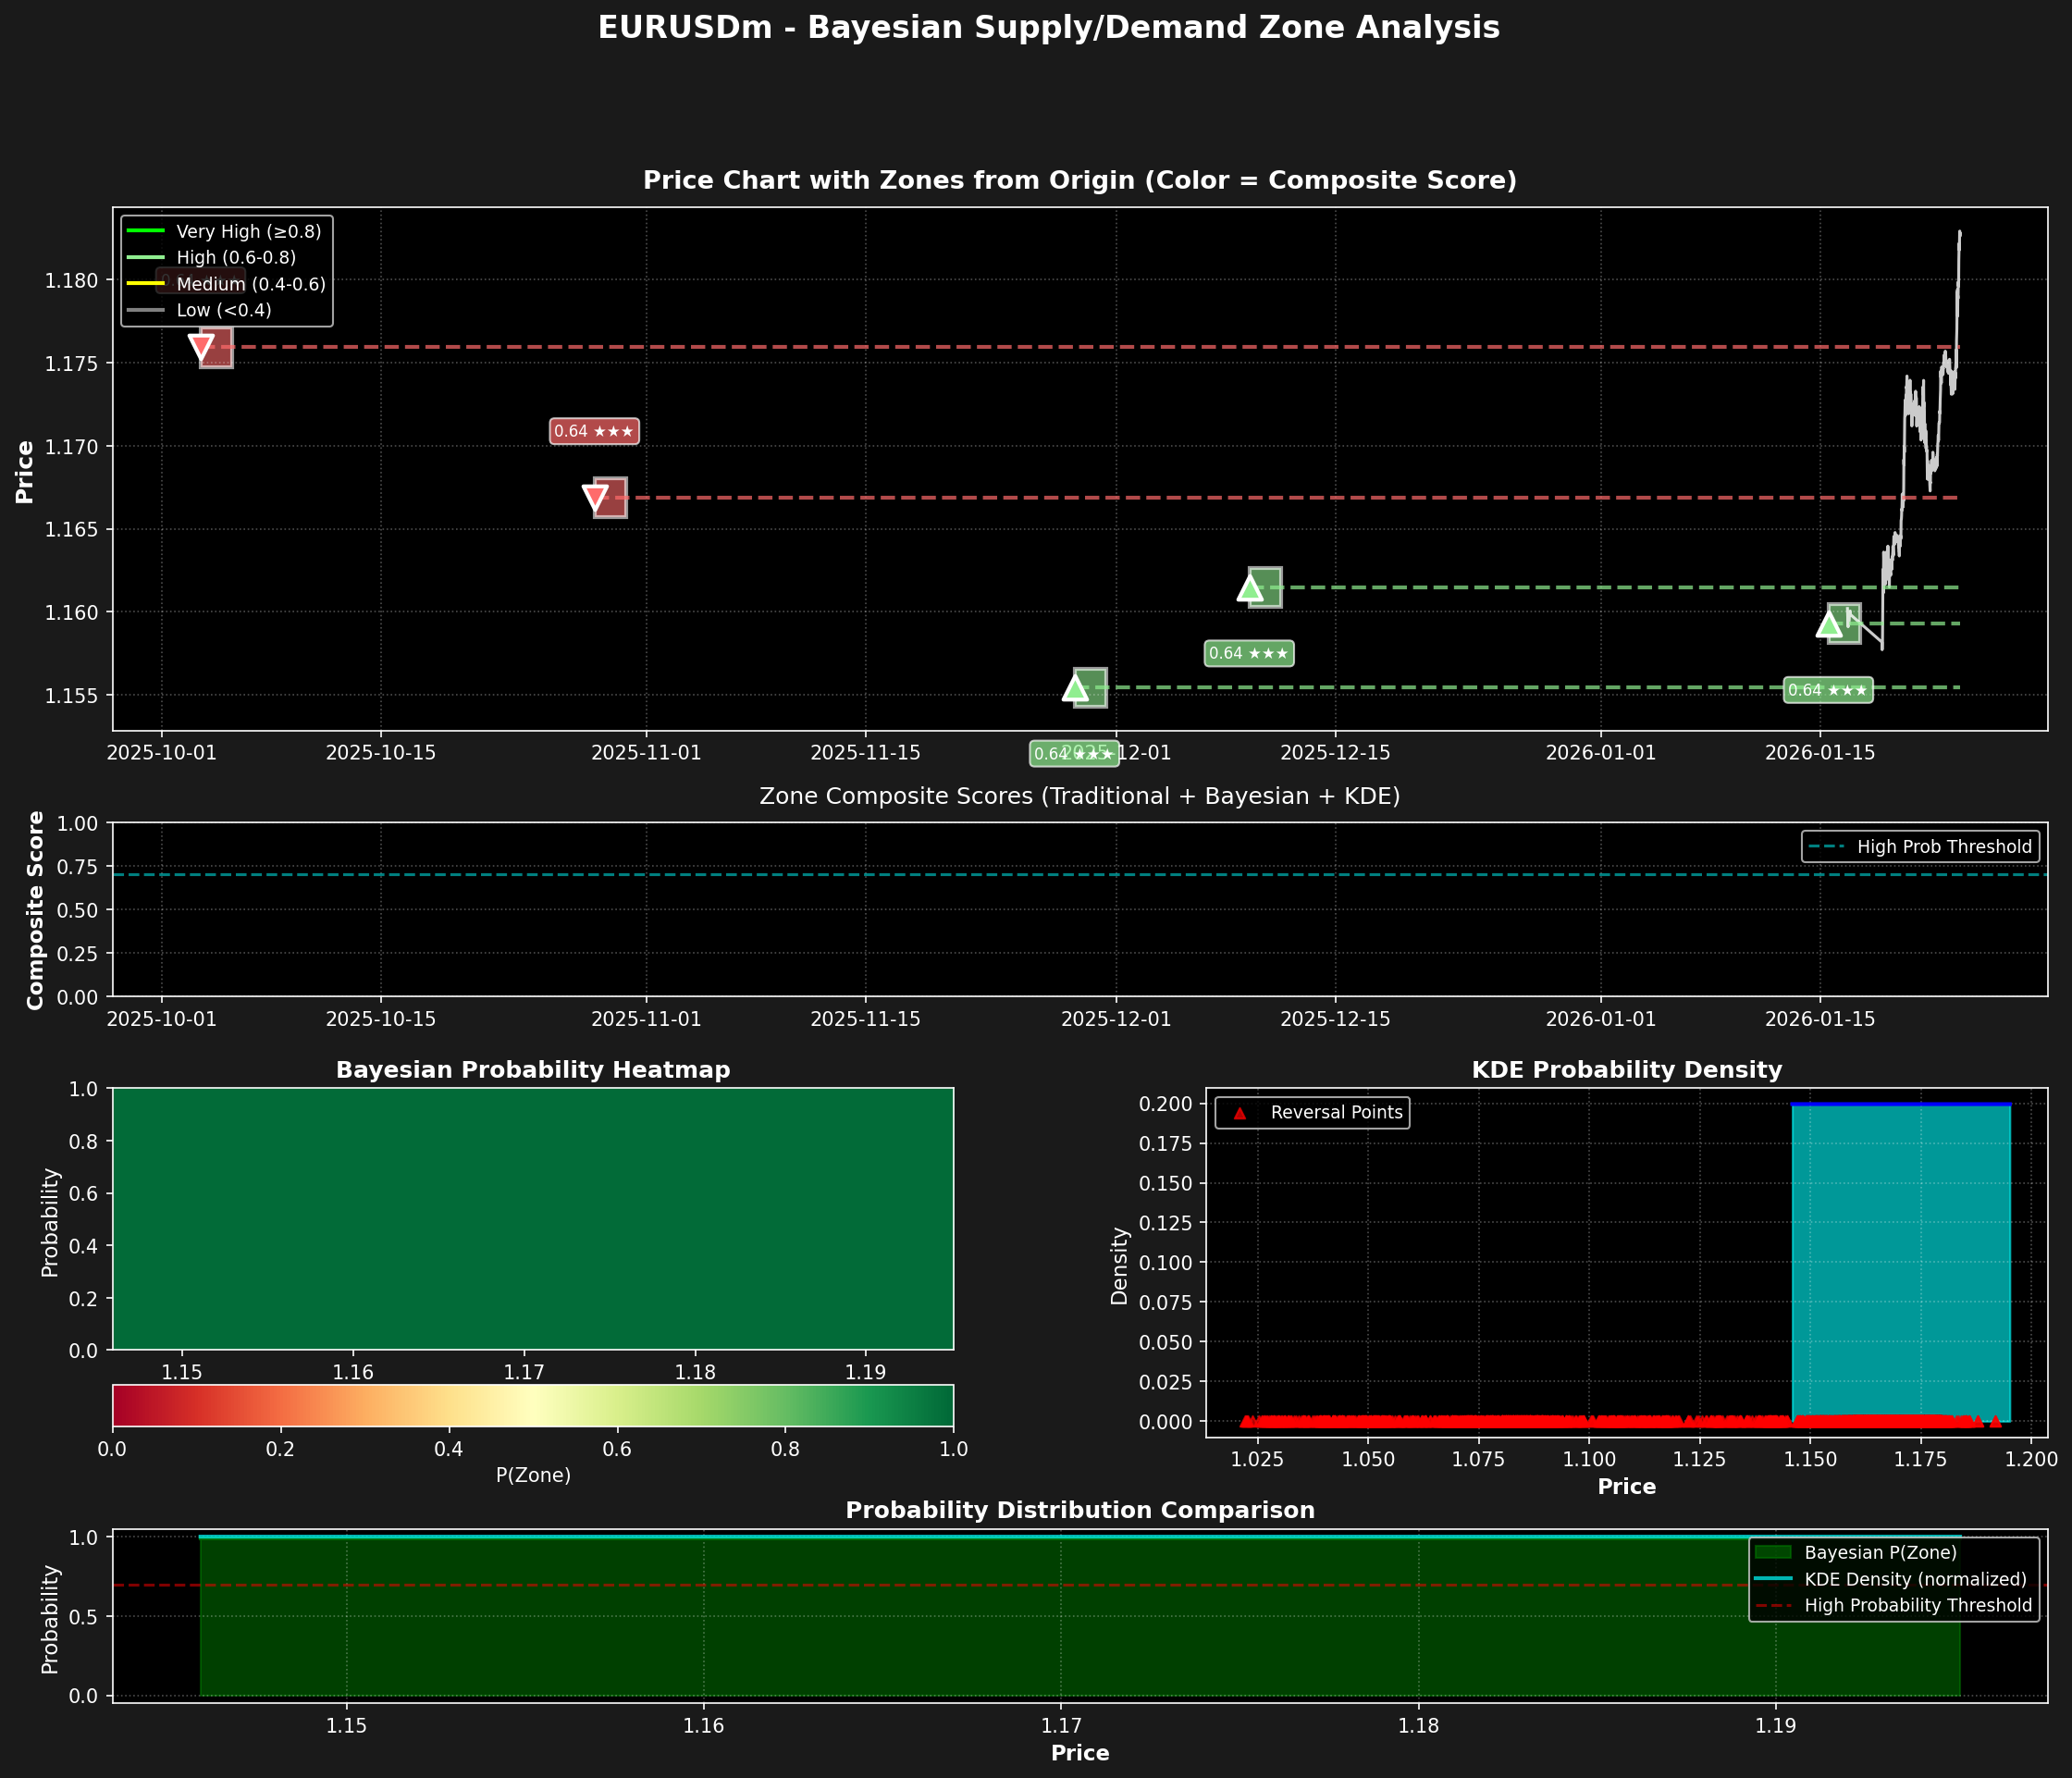

The data file committed next to this chart (first rows):
type, price, time, formation_time, idx, validation_idx, strength, touches, validated, bayesian_probability, kde_density, composite_score, mtf_confluence, aligned_timeframes, num_timeframes
demand, 1.17, 2025-09-17 16:00:00, 2025-09-12 12:00:00, 2418, 2438, 0.01452, 2, True, 0.99, 1, 0.7482, 0.75, [15, 16385, 16388], 3
demand, 1.161, 2025-07-24 08:00:00, 2025-07-21 00:00:00, 2174, 2194, 0.01385, 3, True, 0.99, 1, 0.7481, 0.75, [15, 16385, 16388], 3
supply, 1.182, 2025-09-26 08:00:00, 2025-09-23 00:00:00, 2459, 2479, 0.01349, 5, True, 0.99, 0.9999, 0.748, 0.75, [15, 16385, 16388], 3
supply, 1.161, 2025-06-19 20:00:00, 2025-06-16 12:00:00, 2022, 2042, 0.01332, 8, True, 0.99, 1, 0.748, 0.75, [15, 16385, 16388], 3
supply, 1.174, 2025-08-27 20:00:00, 2025-08-22 16:00:00, 2326, 2346, 0.01331, 3, True, 0.99, 0.9999, 0.748, 0.75, [15, 16385, 16388], 3
demand, 1.157, 2025-09-01 12:00:00, 2025-08-27 08:00:00, 2343, 2363, 0.01304, 2, True, 0.99, 1, 0.748, 0.75, [15, 16385, 16388], 3
supply, 1.176, 2025-10-08 16:00:00, 2025-10-03 12:00:00, 2511, 2531, 0.01305, 2, True, 0.99, 0.9999, 0.748, 0.75, [15, 16385, 16388], 3
supply, 1.167, 2025-11-02 20:00:00, 2025-10-28 16:00:00, 2618, 2638, 0.01229, 5, True, 0.99, 1, 0.7478, 0.75, [15, 16385, 16388], 3
demand, 1.159, 2026-01-20 16:00:00, 2026-01-15 12:00:00, 2960, 2980, 0.01221, 8, True, 0.99, 1, 0.7478, 0.75, [15, 16385, 16388], 3
demand, 1.161, 2025-12-12 20:00:00, 2025-12-09 12:00:00, 2803, 2823, 0.01213, 5, True, 0.99, 1, 0.7478, 0.75, [15, 16385, 16388], 3
demand, 1.158, 2025-08-27 08:00:00, 2025-08-22 04:00:00, 2323, 2343, 0.01194, 4, True, 0.99, 1, 0.7478, 0.75, [15, 16385, 16388], 3
demand, 1.163, 2025-09-09 16:00:00, 2025-09-04 12:00:00, 2381, 2401, 0.01192, 2, True, 0.99, 1, 0.7478, 0.75, [15, 16385, 16388], 3
demand, 1.159, 2025-08-14 20:00:00, 2025-08-11 12:00:00, 2270, 2290, 0.01113, 5, True, 0.99, 1, 0.7477, 0.75, [15, 16385, 16388], 3
supply, 1.178, 2025-10-06 08:00:00, 2025-10-01 04:00:00, 2497, 2517, 0.009823, 2, True, 0.99, 0.9999, 0.7475, 0.75, [15, 16385, 16388], 3
supply, 1.174, 2025-09-04 16:00:00, 2025-09-01 08:00:00, 2362, 2382, 0.00962, 5, True, 0.99, 1, 0.7474, 0.75, [15, 16385, 16388], 3
demand, 1.155, 2025-12-03 12:00:00, 2025-11-28 08:00:00, 2758, 2778, 0.009572, 2, True, 0.99, 1, 0.7474, 0.75, [15, 16385, 16388], 3
supply, 1.176, 2025-10-07 16:00:00, 2025-10-02 12:00:00, 2505, 2525, 0.009177, 3, True, 0.99, 0.9999, 0.7474, 0.75, [15, 16385, 16388], 3
supply, 1.161, 2025-11-21 20:00:00, 2025-11-18 12:00:00, 2710, 2730, 0.009037, 11, True, 0.99, 1, 0.7474, 0.75, [15, 16385, 16388], 3
supply, 1.169, 2025-08-22 16:00:00, 2025-08-19 08:00:00, 2306, 2326, 0.008843, 7, True, 0.99, 1, 0.7473, 0.75, [15, 16385, 16388], 3
supply, 1.174, 2026-01-09 12:00:00, 2026-01-06 04:00:00, 2915, 2935, 0.008712, 2, True, 0.99, 0.9999, 0.7473, 0.75, [15, 16385, 16388], 3
demand, 1.162, 2025-08-25 04:00:00, 2025-08-20 00:00:00, 2310, 2330, 0.008519, 11, True, 0.99, 1, 0.7473, 0.75, [15, 16385, 16388], 3
demand, 1.168, 2025-07-25 20:00:00, 2025-07-22 12:00:00, 2183, 2203, 0.008272, 2, True, 0.99, 1, 0.7472, 0.75, [15, 16385, 16388], 3
demand, 1.17, 2025-12-24 16:00:00, 2025-12-19 12:00:00, 2852, 2872, 0.007982, 6, True, 0.99, 1, 0.7472, 0.75, [15, 16385, 16388], 3
demand, 1.16, 2025-08-29 12:00:00, 2025-08-26 04:00:00, 2336, 2356, 0.007956, 6, True, 0.99, 1, 0.7472, 0.75, [15, 16385, 16388], 3
supply, 1.176, 2026-01-07 04:00:00, 2026-01-02 00:00:00, 2901, 2921, 0.007642, 3, True, 0.99, 0.9999, 0.7471, 0.75, [15, 16385, 16388], 3
supply, 1.173, 2025-08-18 12:00:00, 2025-08-13 08:00:00, 2281, 2301, 0.007443, 6, True, 0.99, 1, 0.7471, 0.75, [15, 16385, 16388], 3
supply, 1.167, 2025-08-25 16:00:00, 2025-08-20 12:00:00, 2313, 2333, 0.007213, 9, True, 0.99, 1, 0.7471, 0.75, [15, 16385, 16388], 3
supply, 1.177, 2025-07-11 12:00:00, 2025-07-08 04:00:00, 2119, 2139, 0.007131, 2, True, 0.99, 0.9999, 0.7471, 0.75, [15, 16385, 16388], 3
supply, 1.172, 2025-08-21 04:00:00, 2025-08-17 20:00:00, 2297, 2317, 0.007085, 9, True, 0.99, 1, 0.7471, 0.75, [15, 16385, 16388], 3
demand, 1.168, 2025-09-15 08:00:00, 2025-09-10 04:00:00, 2404, 2424, 0.00672, 8, True, 0.99, 1, 0.747, 0.75, [15, 16385, 16388], 3
demand, 1.163, 2025-08-19 20:00:00, 2025-08-14 16:00:00, 2289, 2309, 0.006543, 12, True, 0.99, 1, 0.747, 0.75, [15, 16385, 16388], 3
demand, 1.166, 2026-01-08 20:00:00, 2026-01-05 12:00:00, 2911, 2931, 0.006476, 10, True, 0.99, 1, 0.747, 0.75, [15, 16385, 16388], 3
demand, 1.165, 2025-09-03 16:00:00, 2025-08-29 12:00:00, 2356, 2376, 0.006352, 8, True, 0.99, 1, 0.747, 0.75, [15, 16385, 16388], 3
demand, 1.163, 2025-12-10 20:00:00, 2025-12-05 16:00:00, 2791, 2811, 0.006313, 16, True, 0.99, 1, 0.7469, 0.75, [15, 16385, 16388], 3
demand, 1.158, 2025-10-27 16:00:00, 2025-10-22 12:00:00, 2592, 2612, 0.006107, 4, True, 0.99, 1, 0.7469, 0.75, [15, 16385, 16388], 3
supply, 1.168, 2025-08-14 08:00:00, 2025-08-11 00:00:00, 2267, 2287, 0.006047, 13, True, 0.99, 1, 0.7469, 0.75, [15, 16385, 16388], 3
supply, 1.166, 2026-01-19 20:00:00, 2026-01-14 16:00:00, 2955, 2975, 0.005814, 2, True, 0.99, 1, 0.7469, 0.75, [15, 16385, 16388], 3
supply, 1.179, 2026-01-02 12:00:00, 2025-12-29 08:00:00, 2884, 2904, 0.0057, 4, True, 0.99, 0.9999, 0.7469, 0.75, [15, 16385, 16388], 3
demand, 1.168, 2025-10-07 16:00:00, 2025-10-02 12:00:00, 2505, 2525, 0.005393, 2, True, 0.99, 1, 0.7468, 0.75, [15, 16385, 16388], 3
demand, 1.172, 2025-07-08 16:00:00, 2025-07-03 12:00:00, 2102, 2122, 0.005343, 8, True, 0.99, 1, 0.7468, 0.75, [15, 16385, 16388], 3
demand, 1.165, 2025-10-09 16:00:00, 2025-10-06 08:00:00, 2517, 2537, 0.005055, 9, True, 0.99, 1, 0.7468, 0.75, [15, 16385, 16388], 3
supply, 1.176, 2025-09-10 20:00:00, 2025-09-05 16:00:00, 2388, 2408, 0.005051, 6, True, 0.99, 0.9999, 0.7468, 0.75, [15, 16385, 16388], 3
supply, 1.18, 2025-12-31 16:00:00, 2025-12-26 12:00:00, 2878, 2898, 0.005044, 4, True, 0.99, 0.9999, 0.7468, 0.75, [15, 16385, 16388], 3
supply, 1.16, 2025-08-07 00:00:00, 2025-08-01 20:00:00, 2234, 2254, 0.004976, 8, True, 0.99, 1, 0.7467, 0.75, [15, 16385, 16388], 3
demand, 1.168, 2025-07-11 20:00:00, 2025-07-08 12:00:00, 2121, 2141, 0.004759, 11, True, 0.99, 1, 0.7467, 0.75, [15, 16385, 16388], 3
supply, 1.165, 2025-10-29 16:00:00, 2025-10-24 12:00:00, 2604, 2624, 0.004719, 13, True, 0.99, 1, 0.7467, 0.75, [15, 16385, 16388], 3
supply, 1.176, 2025-12-23 16:00:00, 2025-12-18 12:00:00, 2846, 2866, 0.004667, 7, True, 0.99, 0.9999, 0.7467, 0.75, [15, 16385, 16388], 3
supply, 1.167, 2025-07-23 16:00:00, 2025-07-18 12:00:00, 2170, 2190, 0.004258, 3, True, 0.99, 1, 0.7466, 0.75, [15, 16385, 16388], 3
supply, 1.167, 2025-12-11 12:00:00, 2025-12-08 04:00:00, 2795, 2815, 0.00401, 3, True, 0.99, 1, 0.7466, 0.75, [15, 16385, 16388], 3
supply, 1.165, 2025-12-04 20:00:00, 2025-12-01 12:00:00, 2766, 2786, 0.003991, 21, True, 0.99, 1, 0.7466, 0.75, [15, 16385, 16388], 3
demand, 1.164, 2025-08-22 08:00:00, 2025-08-19 00:00:00, 2304, 2324, 0.003978, 16, True, 0.99, 1, 0.7466, 0.75, [15, 16385, 16388], 3
supply, 1.173, 2025-09-15 16:00:00, 2025-09-10 12:00:00, 2406, 2426, 0.003973, 11, True, 0.99, 1, 0.7466, 0.75, [15, 16385, 16388], 3
demand, 1.162, 2025-10-30 16:00:00, 2025-10-27 08:00:00, 2610, 2630, 0.003942, 6, True, 0.99, 1, 0.7466, 0.75, [15, 16385, 16388], 3
supply, 1.161, 2025-12-02 04:00:00, 2025-11-27 00:00:00, 2750, 2770, 0.003935, 14, True, 0.99, 1, 0.7466, 0.75, [15, 16385, 16388], 3
demand, 1.172, 2026-01-06 08:00:00, 2025-12-31 08:00:00, 2896, 2916, 0.003771, 10, True, 0.99, 1, 0.7466, 0.75, [15, 16385, 16388], 3
supply, 1.164, 2025-06-27 20:00:00, 2025-06-24 12:00:00, 2059, 2079, 0.003737, 3, True, 0.99, 1, 0.7466, 0.75, [15, 16385, 16388], 3
supply, 1.168, 2025-09-08 16:00:00, 2025-09-03 12:00:00, 2375, 2395, 0.003381, 4, True, 0.99, 1, 0.7465, 0.75, [15, 16385, 16388], 3
demand, 1.166, 2025-07-15 16:00:00, 2025-07-10 12:00:00, 2133, 2153, 0.003361, 14, True, 0.99, 1, 0.7465, 0.75, [15, 16385, 16388], 3
supply, 1.162, 2025-10-27 20:00:00, 2025-10-22 16:00:00, 2593, 2613, 0.003037, 12, True, 0.99, 1, 0.7465, 0.75, [15, 16385, 16388], 3
supply, 1.175, 2025-09-17 08:00:00, 2025-09-12 04:00:00, 2416, 2436, 0.002869, 10, True, 0.99, 0.9999, 0.7464, 0.75, [15, 16385, 16388], 3
... 140 more rows
